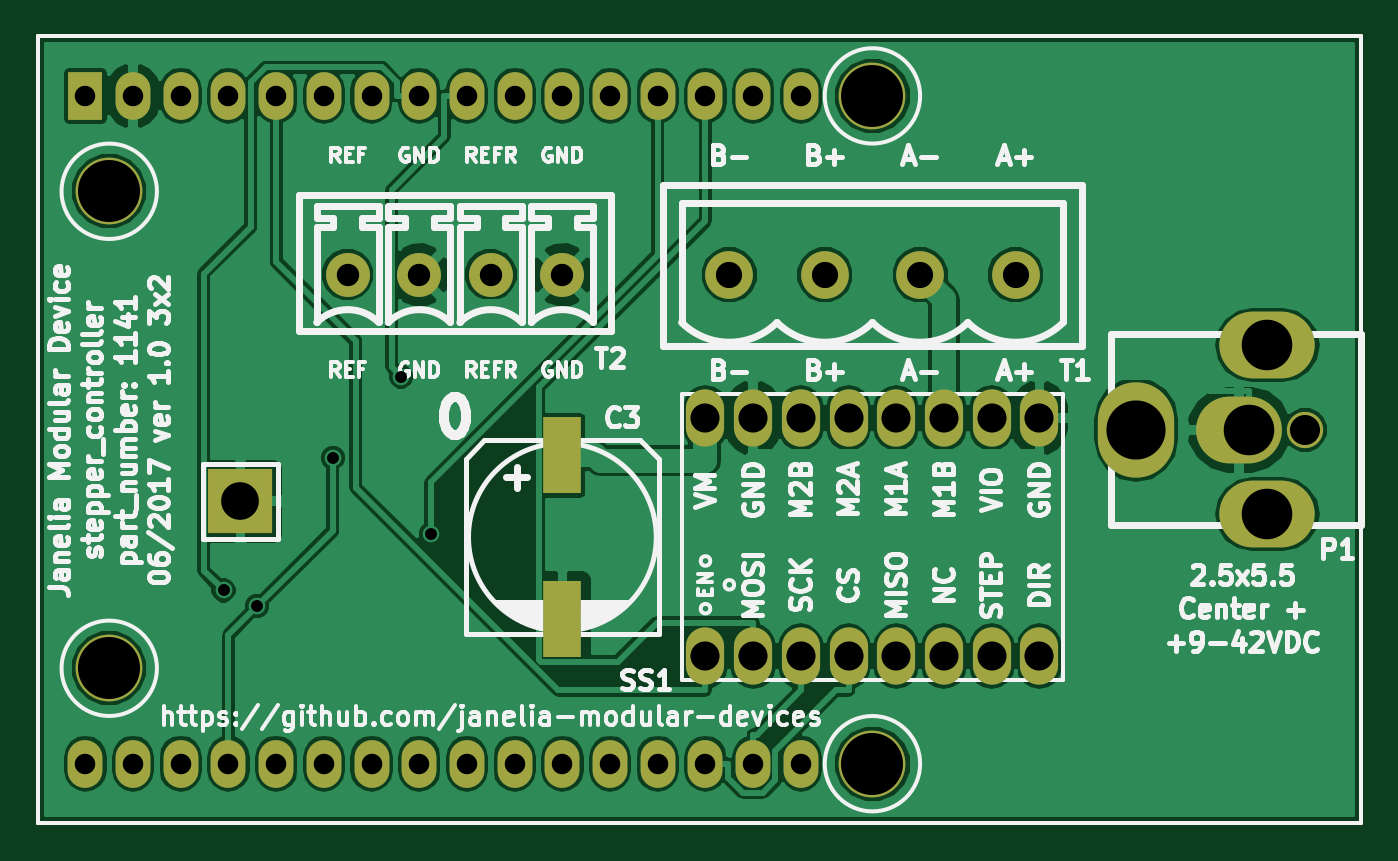
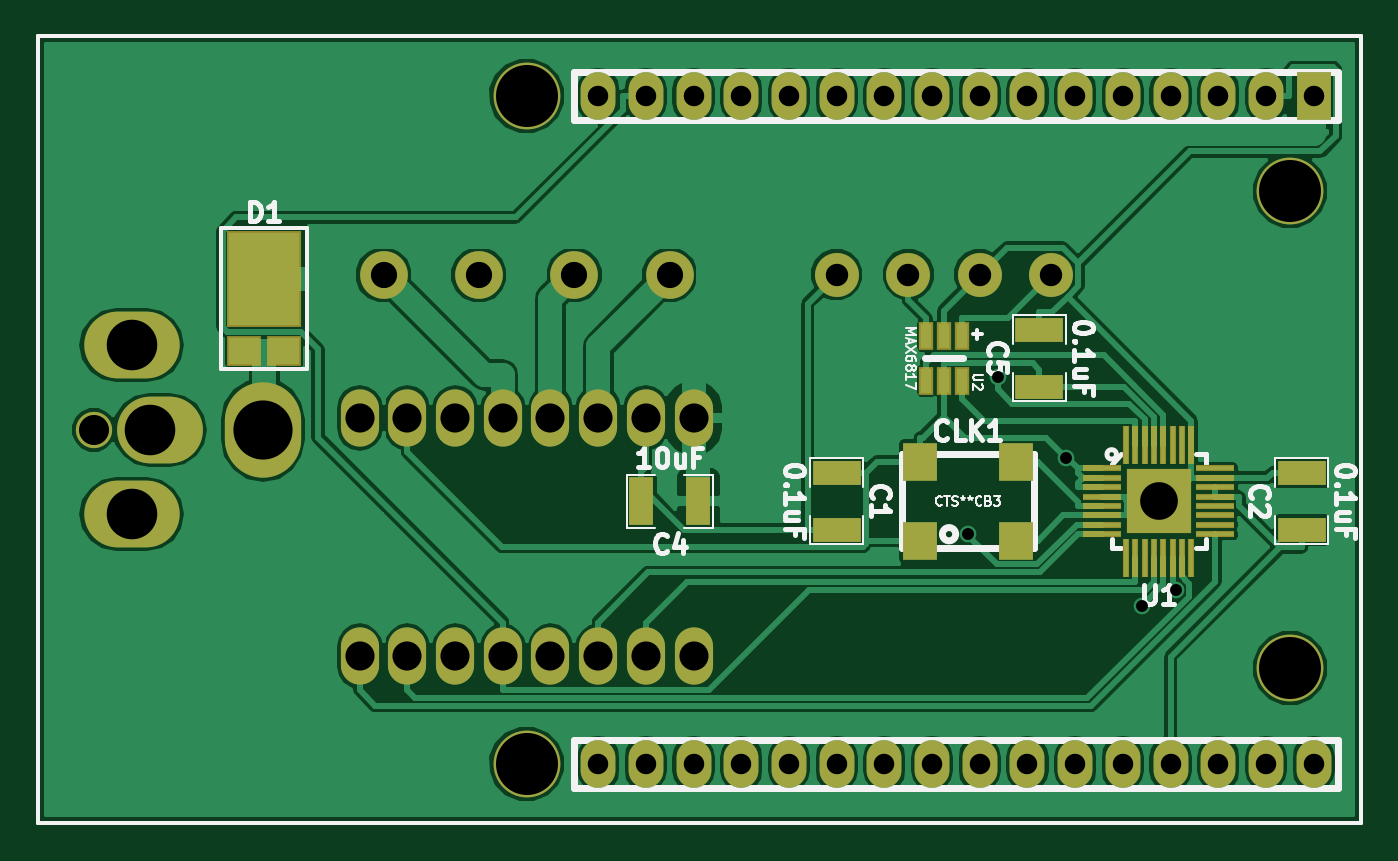
Circuit board: 8 layer files. Board 70.5 x 41.9 mm.
- bottom_copper: stepper_controller_3x2-B.Cu.gbl (84019 bytes)
- bottom_mask: stepper_controller_3x2-B.Mask.gbs (4372 bytes)
- bottom_silk: stepper_controller_3x2-B.SilkS.gbo (21106 bytes)
- top_copper: stepper_controller_3x2-F.Cu.gtl (79966 bytes)
- top_mask: stepper_controller_3x2-F.Mask.gts (2895 bytes)
- top_silk: stepper_controller_3x2-F.SilkS.gto (67164 bytes)
- drill: stepper_controller_3x2-NPTH.drl (169 bytes)
- drill: stepper_controller_3x2-PTH.drl (1212 bytes)

=== bottom_copper: stepper_controller_3x2-B.Cu.gbl (84019 bytes, source omitted) ===
=== bottom_mask: stepper_controller_3x2-B.Mask.gbs ===
G04 #@! TF.GenerationSoftware,KiCad,Pcbnew,no-vcs-found-1466d0c~58~ubuntu16.04.1*
G04 #@! TF.CreationDate,2017-06-19T16:09:13-04:00*
G04 #@! TF.ProjectId,stepper_controller_3x2,737465707065725F636F6E74726F6C6C,1.0*
G04 #@! TF.SameCoordinates,Original
G04 #@! TF.FileFunction,Soldermask,Bot*
G04 #@! TF.FilePolarity,Negative*
%FSLAX46Y46*%
G04 Gerber Fmt 4.6, Leading zero omitted, Abs format (unit mm)*
G04 Created by KiCad (PCBNEW no-vcs-found-1466d0c~58~ubuntu16.04.1) date Mon Jun 19 16:09:13 2017*
%MOMM*%
%LPD*%
G01*
G04 APERTURE LIST*
%ADD10C,0.100000*%
%ADD11C,0.228600*%
%ADD12O,2.032000X3.048000*%
%ADD13C,3.556000*%
%ADD14O,1.854200X2.540000*%
%ADD15R,1.854200X2.540000*%
%ADD16R,2.540000X1.270000*%
%ADD17R,1.800000X2.000000*%
%ADD18R,2.075000X0.325000*%
%ADD19R,0.325000X2.075000*%
%ADD20R,3.475000X3.475000*%
%ADD21R,1.270000X2.540000*%
%ADD22R,4.000000X5.160000*%
%ADD23R,1.800000X1.640000*%
%ADD24C,1.930400*%
%ADD25O,4.572000X3.556000*%
%ADD26O,4.064000X5.080000*%
%ADD27O,5.080000X3.556000*%
%ADD28C,2.540000*%
%ADD29C,2.340000*%
%ADD30R,0.762000X1.534160*%
G04 APERTURE END LIST*
D10*
D11*
X156210000Y-67945000D02*
X85725000Y-67945000D01*
X156210000Y-109855000D02*
X156210000Y-67945000D01*
X85725000Y-109855000D02*
X156210000Y-109855000D01*
X85725000Y-67945000D02*
X85725000Y-109855000D01*
D12*
X139065000Y-100965000D03*
X136525000Y-100965000D03*
X133985000Y-100965000D03*
X131445000Y-100965000D03*
X128905000Y-100965000D03*
X126365000Y-100965000D03*
X123825000Y-100965000D03*
X121285000Y-100965000D03*
X121285000Y-88265000D03*
X123825000Y-88265000D03*
X126365000Y-88265000D03*
X128905000Y-88265000D03*
X131445000Y-88265000D03*
X133985000Y-88265000D03*
X136525000Y-88265000D03*
X139065000Y-88265000D03*
D13*
X130175000Y-71120000D03*
X130175000Y-106680000D03*
X89535000Y-101600000D03*
X89535000Y-76200000D03*
D14*
X88265000Y-106680000D03*
X90805000Y-106680000D03*
X93345000Y-106680000D03*
X95885000Y-106680000D03*
X98425000Y-106680000D03*
X100965000Y-106680000D03*
X103505000Y-106680000D03*
X106045000Y-106680000D03*
X108585000Y-106680000D03*
X111125000Y-106680000D03*
X113665000Y-106680000D03*
X116205000Y-106680000D03*
X118745000Y-106680000D03*
X121285000Y-106680000D03*
X123825000Y-106680000D03*
X126365000Y-106680000D03*
X126365000Y-71120000D03*
X123825000Y-71120000D03*
X121285000Y-71120000D03*
X118745000Y-71120000D03*
X116205000Y-71120000D03*
X113665000Y-71120000D03*
X111125000Y-71120000D03*
X108585000Y-71120000D03*
X106045000Y-71120000D03*
X103505000Y-71120000D03*
X100965000Y-71120000D03*
X98425000Y-71120000D03*
X95885000Y-71120000D03*
D15*
X88265000Y-71120000D03*
D14*
X93345000Y-71120000D03*
X90805000Y-71120000D03*
D16*
X113665000Y-94234000D03*
X113665000Y-91186000D03*
X88900000Y-91186000D03*
X88900000Y-94234000D03*
D17*
X109220000Y-90610000D03*
X104140000Y-90610000D03*
X104140000Y-94810000D03*
X109220000Y-94810000D03*
D18*
X93520000Y-90960000D03*
X93520000Y-91460000D03*
X93520000Y-91960000D03*
X93520000Y-92460000D03*
X93520000Y-92960000D03*
X93520000Y-93460000D03*
X93520000Y-93960000D03*
X93520000Y-94460000D03*
X99520000Y-94460000D03*
X99520000Y-93960000D03*
X99520000Y-93460000D03*
X99520000Y-92960000D03*
X99520000Y-92460000D03*
X99520000Y-91960000D03*
X99520000Y-91460000D03*
X99520000Y-90960000D03*
D19*
X94770000Y-95710000D03*
X95270000Y-95710000D03*
X95770000Y-95710000D03*
X96270000Y-95710000D03*
X96770000Y-95710000D03*
X97270000Y-95710000D03*
X97770000Y-95710000D03*
X98270000Y-95710000D03*
X98270000Y-89710000D03*
X97770000Y-89710000D03*
X97270000Y-89710000D03*
X96770000Y-89710000D03*
X96270000Y-89710000D03*
X95770000Y-89710000D03*
X95270000Y-89710000D03*
X94770000Y-89710000D03*
D20*
X96520000Y-92710000D03*
D21*
X121031000Y-92710000D03*
X124079000Y-92710000D03*
D16*
X102870000Y-83566000D03*
X102870000Y-86614000D03*
D22*
X144145000Y-80895000D03*
D23*
X143080000Y-84695000D03*
X145210000Y-84695000D03*
D24*
X153212800Y-88900000D03*
D25*
X149707600Y-88900000D03*
D26*
X144221200Y-88900000D03*
D27*
X151206200Y-84404200D03*
X151206200Y-93395800D03*
D28*
X132715000Y-80645000D03*
X127635000Y-80645000D03*
X122555000Y-80645000D03*
X137795000Y-80645000D03*
D29*
X113665000Y-80645000D03*
X102235000Y-80645000D03*
X106045000Y-80645000D03*
X109855000Y-80645000D03*
D30*
X107000040Y-83891120D03*
X107950000Y-83891120D03*
X108899960Y-83891120D03*
X108899960Y-86288880D03*
X107950000Y-86288880D03*
X107000040Y-86288880D03*
M02*

=== bottom_silk: stepper_controller_3x2-B.SilkS.gbo (21106 bytes, source omitted) ===
=== top_copper: stepper_controller_3x2-F.Cu.gtl (79966 bytes, source omitted) ===
=== top_mask: stepper_controller_3x2-F.Mask.gts ===
G04 #@! TF.GenerationSoftware,KiCad,Pcbnew,no-vcs-found-1466d0c~58~ubuntu16.04.1*
G04 #@! TF.CreationDate,2017-06-19T16:09:13-04:00*
G04 #@! TF.ProjectId,stepper_controller_3x2,737465707065725F636F6E74726F6C6C,1.0*
G04 #@! TF.SameCoordinates,Original
G04 #@! TF.FileFunction,Soldermask,Top*
G04 #@! TF.FilePolarity,Negative*
%FSLAX46Y46*%
G04 Gerber Fmt 4.6, Leading zero omitted, Abs format (unit mm)*
G04 Created by KiCad (PCBNEW no-vcs-found-1466d0c~58~ubuntu16.04.1) date Mon Jun 19 16:09:13 2017*
%MOMM*%
%LPD*%
G01*
G04 APERTURE LIST*
%ADD10C,0.100000*%
%ADD11C,0.228600*%
%ADD12O,2.032000X3.048000*%
%ADD13R,2.000000X4.100000*%
%ADD14C,3.556000*%
%ADD15O,1.854200X2.540000*%
%ADD16R,1.854200X2.540000*%
%ADD17R,3.475000X3.475000*%
%ADD18C,1.930400*%
%ADD19O,4.572000X3.556000*%
%ADD20O,4.064000X5.080000*%
%ADD21O,5.080000X3.556000*%
%ADD22C,2.540000*%
%ADD23C,2.340000*%
G04 APERTURE END LIST*
D10*
D11*
X156210000Y-67945000D02*
X85725000Y-67945000D01*
X156210000Y-109855000D02*
X156210000Y-67945000D01*
X85725000Y-109855000D02*
X156210000Y-109855000D01*
X85725000Y-67945000D02*
X85725000Y-109855000D01*
D12*
X139065000Y-100965000D03*
X136525000Y-100965000D03*
X133985000Y-100965000D03*
X131445000Y-100965000D03*
X128905000Y-100965000D03*
X126365000Y-100965000D03*
X123825000Y-100965000D03*
X121285000Y-100965000D03*
X121285000Y-88265000D03*
X123825000Y-88265000D03*
X126365000Y-88265000D03*
X128905000Y-88265000D03*
X131445000Y-88265000D03*
X133985000Y-88265000D03*
X136525000Y-88265000D03*
X139065000Y-88265000D03*
D13*
X113665000Y-98965000D03*
X113665000Y-90265000D03*
D14*
X130175000Y-71120000D03*
X130175000Y-106680000D03*
X89535000Y-101600000D03*
X89535000Y-76200000D03*
D15*
X88265000Y-106680000D03*
X90805000Y-106680000D03*
X93345000Y-106680000D03*
X95885000Y-106680000D03*
X98425000Y-106680000D03*
X100965000Y-106680000D03*
X103505000Y-106680000D03*
X106045000Y-106680000D03*
X108585000Y-106680000D03*
X111125000Y-106680000D03*
X113665000Y-106680000D03*
X116205000Y-106680000D03*
X118745000Y-106680000D03*
X121285000Y-106680000D03*
X123825000Y-106680000D03*
X126365000Y-106680000D03*
X126365000Y-71120000D03*
X123825000Y-71120000D03*
X121285000Y-71120000D03*
X118745000Y-71120000D03*
X116205000Y-71120000D03*
X113665000Y-71120000D03*
X111125000Y-71120000D03*
X108585000Y-71120000D03*
X106045000Y-71120000D03*
X103505000Y-71120000D03*
X100965000Y-71120000D03*
X98425000Y-71120000D03*
X95885000Y-71120000D03*
D16*
X88265000Y-71120000D03*
D15*
X93345000Y-71120000D03*
X90805000Y-71120000D03*
D17*
X96520000Y-92710000D03*
D18*
X153212800Y-88900000D03*
D19*
X149707600Y-88900000D03*
D20*
X144221200Y-88900000D03*
D21*
X151206200Y-84404200D03*
X151206200Y-93395800D03*
D22*
X132715000Y-80645000D03*
X127635000Y-80645000D03*
X122555000Y-80645000D03*
X137795000Y-80645000D03*
D23*
X113665000Y-80645000D03*
X102235000Y-80645000D03*
X106045000Y-80645000D03*
X109855000Y-80645000D03*
M02*

=== top_silk: stepper_controller_3x2-F.SilkS.gto (67164 bytes, source omitted) ===
=== drill: stepper_controller_3x2-NPTH.drl ===
M48
;DRILL file {KiCad no-vcs-found-1466d0c~58~ubuntu16.04.1} date Mon Jun 19 16:09:16 2017
;FORMAT={-:-/ absolute / inch / decimal}
FMAT,2
INCH,TZ
%
G90
G05
M72
T0
M30

=== drill: stepper_controller_3x2-PTH.drl ===
M48
;DRILL file {KiCad no-vcs-found-1466d0c~58~ubuntu16.04.1} date Mon Jun 19 16:09:16 2017
;FORMAT={-:-/ absolute / inch / decimal}
FMAT,2
INCH,TZ
T1C0.025
T2C0.043
T3C0.047
T4C0.055
T5C0.061
T6C0.063
T7C0.079
T8C0.106
T9C0.124
T10C0.130
%
G90
G05
M72
T1
X3.7646Y-3.8368
X3.8354Y-3.8698
X3.9939Y-3.5584
X4.1367Y-3.3883
X4.1988Y-3.7184
T2
X3.475Y-2.8
X3.475Y-4.2
X3.575Y-2.8
X3.575Y-4.2
X3.675Y-2.8
X3.675Y-4.2
X3.775Y-2.8
X3.775Y-4.2
X3.875Y-2.8
X3.875Y-4.2
X3.975Y-2.8
X3.975Y-4.2
X4.075Y-2.8
X4.075Y-4.2
X4.175Y-2.8
X4.175Y-4.2
X4.275Y-2.8
X4.275Y-4.2
X4.375Y-2.8
X4.375Y-4.2
X4.475Y-2.8
X4.475Y-4.2
X4.575Y-2.8
X4.575Y-4.2
X4.675Y-2.8
X4.675Y-4.2
X4.775Y-2.8
X4.775Y-4.2
X4.875Y-2.8
X4.875Y-4.2
X4.975Y-2.8
X4.975Y-4.2
T3
X4.025Y-3.175
X4.175Y-3.175
X4.325Y-3.175
X4.475Y-3.175
T4
X4.825Y-3.175
X5.025Y-3.175
X5.225Y-3.175
X5.425Y-3.175
T5
X4.775Y-3.475
X4.775Y-3.975
X4.875Y-3.475
X4.875Y-3.975
X4.975Y-3.475
X4.975Y-3.975
X5.075Y-3.475
X5.075Y-3.975
X5.175Y-3.475
X5.175Y-3.975
X5.275Y-3.475
X5.275Y-3.975
X5.375Y-3.475
X5.375Y-3.975
X5.475Y-3.475
X5.475Y-3.975
T6
X6.032Y-3.5
T7
X3.8Y-3.65
T8
X5.914Y-3.5
X5.953Y-3.323
X5.953Y-3.677
T9
X5.678Y-3.5
T10
X3.525Y-3.
X3.525Y-4.
X5.125Y-2.8
X5.125Y-4.2
T0
M30
